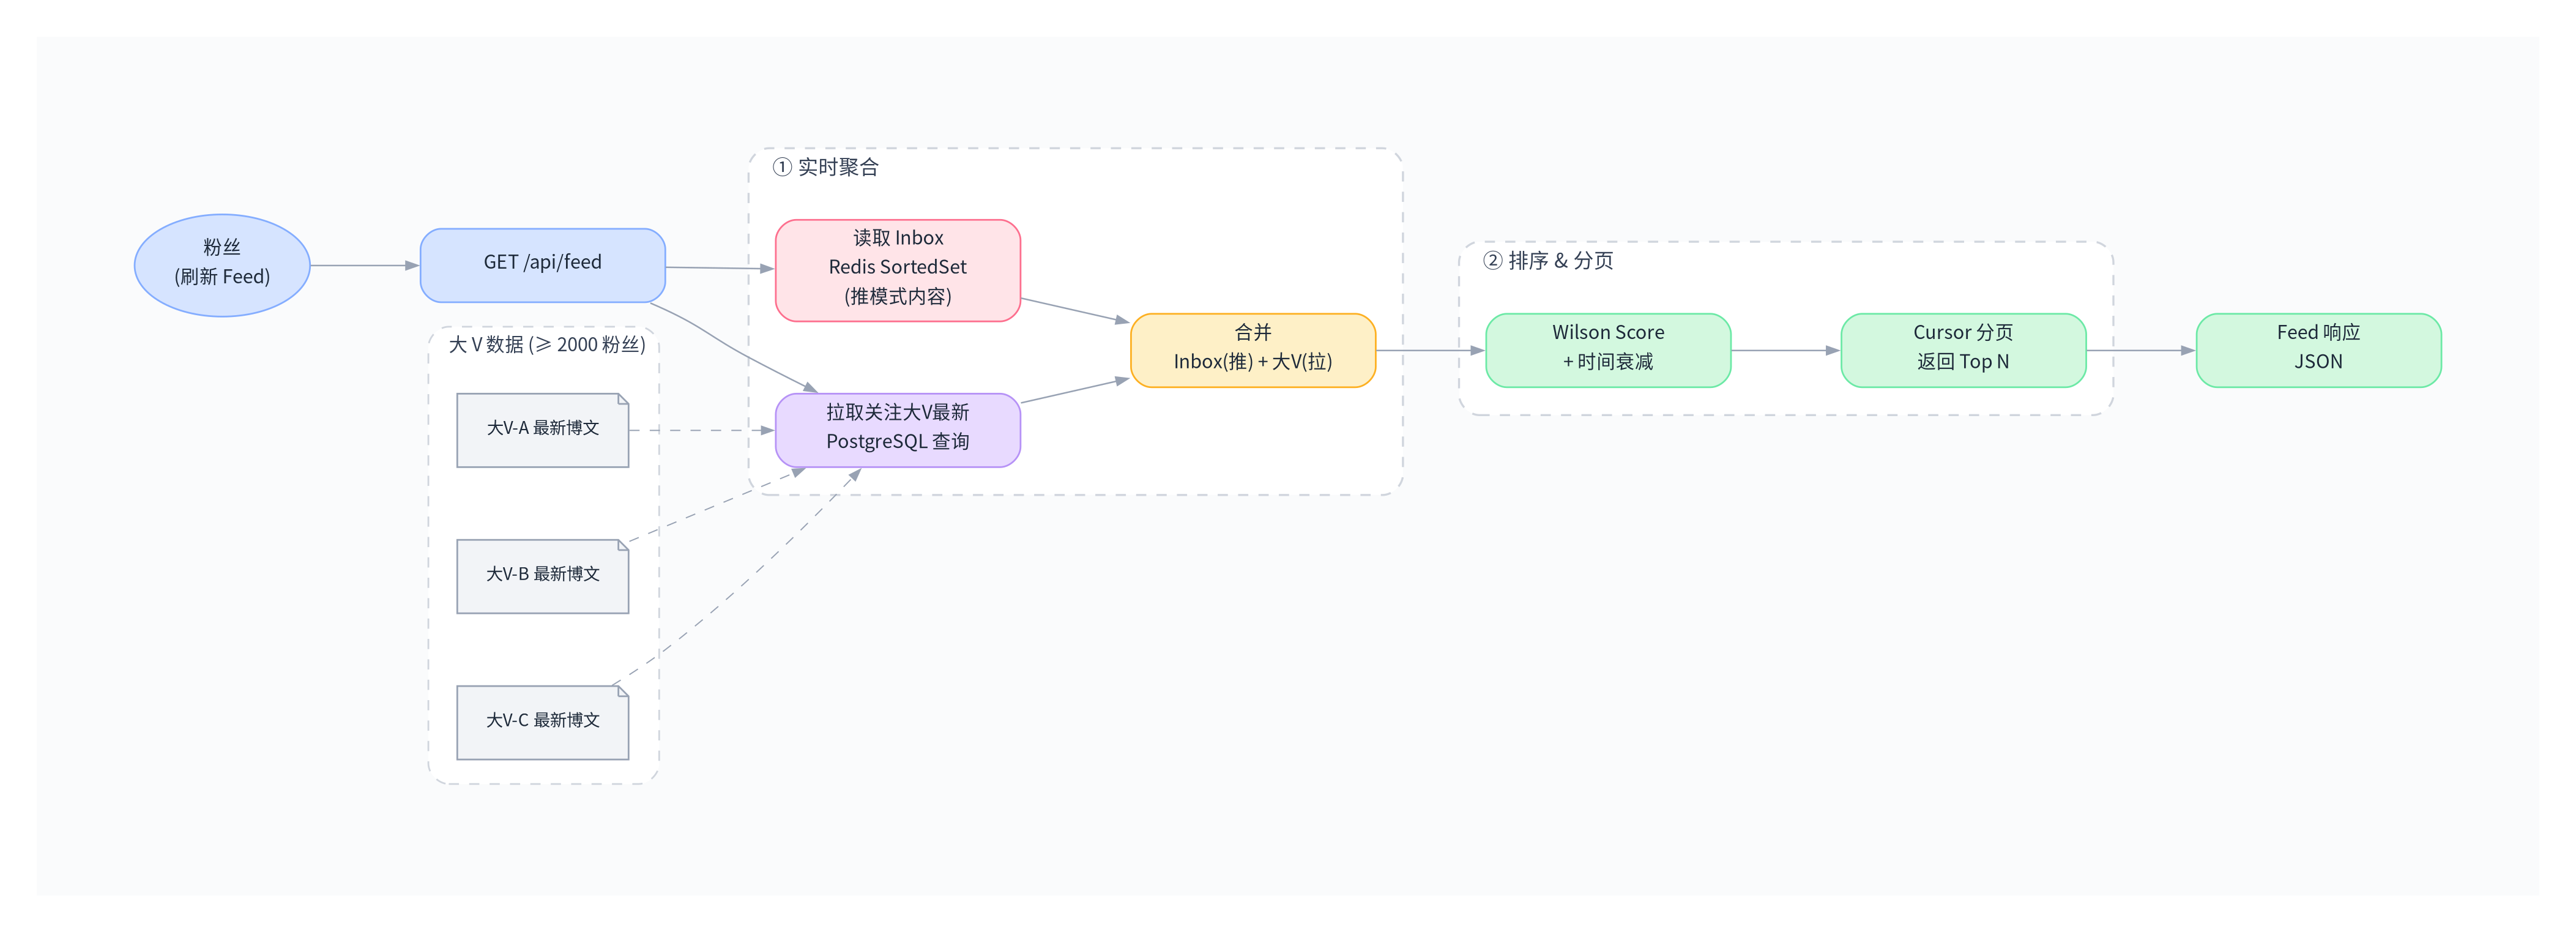

Python code for this plot:
#!/usr/bin/env python3
"""VibeShop Feed 读扩散流程图（Pull 模式，大 V ≥ 2000 粉丝）— 极简柔和风格"""

import graphviz
import os

output_dir = os.path.dirname(os.path.abspath(__file__))

# ── 设计令牌 ─────────────────────────────────────────
BG        = '#FAFBFC'
GROUP_BG  = '#FFFFFF'
BORDER    = '#D0D5DD'
LABEL_CLR = '#344054'
TEXT_CLR  = '#1D2939'

BLUE      = '#D6E4FF';  BLUE_BD   = '#84ADFF'
GREEN     = '#D3F8DF';  GREEN_BD  = '#6CE9A6'
PURPLE    = '#E8DAFF';  PURPLE_BD = '#B692F6'
AMBER     = '#FEF0C7';  AMBER_BD  = '#FDB022'
CORAL     = '#FFE4E8';  CORAL_BD  = '#FD6F8E'
GRAY_FILL = '#F2F4F7';  GRAY_BD   = '#98A2B3'

FONT      = 'Noto Sans CJK SC'
EDGE_CLR  = '#98A2B3'

# ── 画布 ─────────────────────────────────────────────
g = graphviz.Digraph('feed_pull', format='png')
g.attr(
    rankdir='LR', dpi='200', bgcolor=BG, pad='0.8',
    fontname=FONT, nodesep='0.6', ranksep='0.9',
    margin='0.3',
)
g.attr('node',
    fontname=FONT, fontsize='11', fontcolor=TEXT_CLR,
    style='filled,rounded', shape='box',
    penwidth='1.0', height='0.6', width='2.0',
)
g.attr('edge',
    fontname=FONT, fontsize='9', fontcolor='#667085',
    color=EDGE_CLR, arrowsize='0.7', penwidth='0.9',
)

# ===== 粉丝 =====
g.node('fan', '粉丝\n(刷新 Feed)', shape='ellipse',
       fillcolor=BLUE, color=BLUE_BD, width='1.4', height='0.6')

# ===== 请求 =====
g.node('refresh', 'GET /api/feed', fillcolor=BLUE, color=BLUE_BD)

# ===== ① 实时聚合 =====
with g.subgraph(name='cluster_aggregate') as c:
    c.attr(
        label='  ① 实时聚合', style='dashed,rounded',
        color=BORDER, bgcolor=GROUP_BG,
        fontsize='12', fontcolor=LABEL_CLR,
        penwidth='1.2', labeljust='l', margin='16',
    )
    c.node('inbox',     '读取 Inbox\nRedis SortedSet\n(推模式内容)',
           fillcolor=CORAL, color=CORAL_BD)
    c.node('pull_bigv', '拉取关注大V最新\nPostgreSQL 查询',
           fillcolor=PURPLE, color=PURPLE_BD)
    c.node('merge',     '合并\nInbox(推) + 大V(拉)',
           fillcolor=AMBER, color=AMBER_BD)

# ===== ② 排序 & 分页 =====
with g.subgraph(name='cluster_rank') as c:
    c.attr(
        label='  ② 排序 & 分页', style='dashed,rounded',
        color=BORDER, bgcolor=GROUP_BG,
        fontsize='12', fontcolor=LABEL_CLR,
        penwidth='1.2', labeljust='l', margin='16',
    )
    c.node('wilson', 'Wilson Score\n+ 时间衰减',   fillcolor=GREEN, color=GREEN_BD)
    c.node('cursor', 'Cursor 分页\n返回 Top N',    fillcolor=GREEN, color=GREEN_BD)

# ===== 响应 =====
g.node('response', 'Feed 响应\nJSON', fillcolor=GREEN, color=GREEN_BD)

# ===== 大V数据源 =====
with g.subgraph(name='cluster_bigv') as c:
    c.attr(
        label='  大 V 数据 (≥ 2000 粉丝)', style='dashed,rounded',
        color=BORDER, bgcolor=GROUP_BG,
        fontsize='11', fontcolor=LABEL_CLR,
        penwidth='1.0', margin='14',
    )
    c.node('bigv1', '大V-A 最新博文', fillcolor=GRAY_FILL, color=GRAY_BD,
           shape='note', width='1.4', fontsize='10')
    c.node('bigv2', '大V-B 最新博文', fillcolor=GRAY_FILL, color=GRAY_BD,
           shape='note', width='1.4', fontsize='10')
    c.node('bigv3', '大V-C 最新博文', fillcolor=GRAY_FILL, color=GRAY_BD,
           shape='note', width='1.4', fontsize='10')

# ===== 连接 =====
g.edge('fan', 'refresh')
g.edge('refresh', 'inbox')
g.edge('refresh', 'pull_bigv')

g.edge('bigv1', 'pull_bigv', style='dashed', penwidth='0.7')
g.edge('bigv2', 'pull_bigv', style='dashed', penwidth='0.7')
g.edge('bigv3', 'pull_bigv', style='dashed', penwidth='0.7')

g.edge('inbox', 'merge')
g.edge('pull_bigv', 'merge')
g.edge('merge', 'wilson')
g.edge('wilson', 'cursor')
g.edge('cursor', 'response')

# ── 渲染 ─────────────────────────────────────────────
g.render(filename=os.path.join(output_dir, 'feed-pull'), cleanup=True)
print(f"✅ Feed读扩散图已生成: {output_dir}/feed-pull.png")
